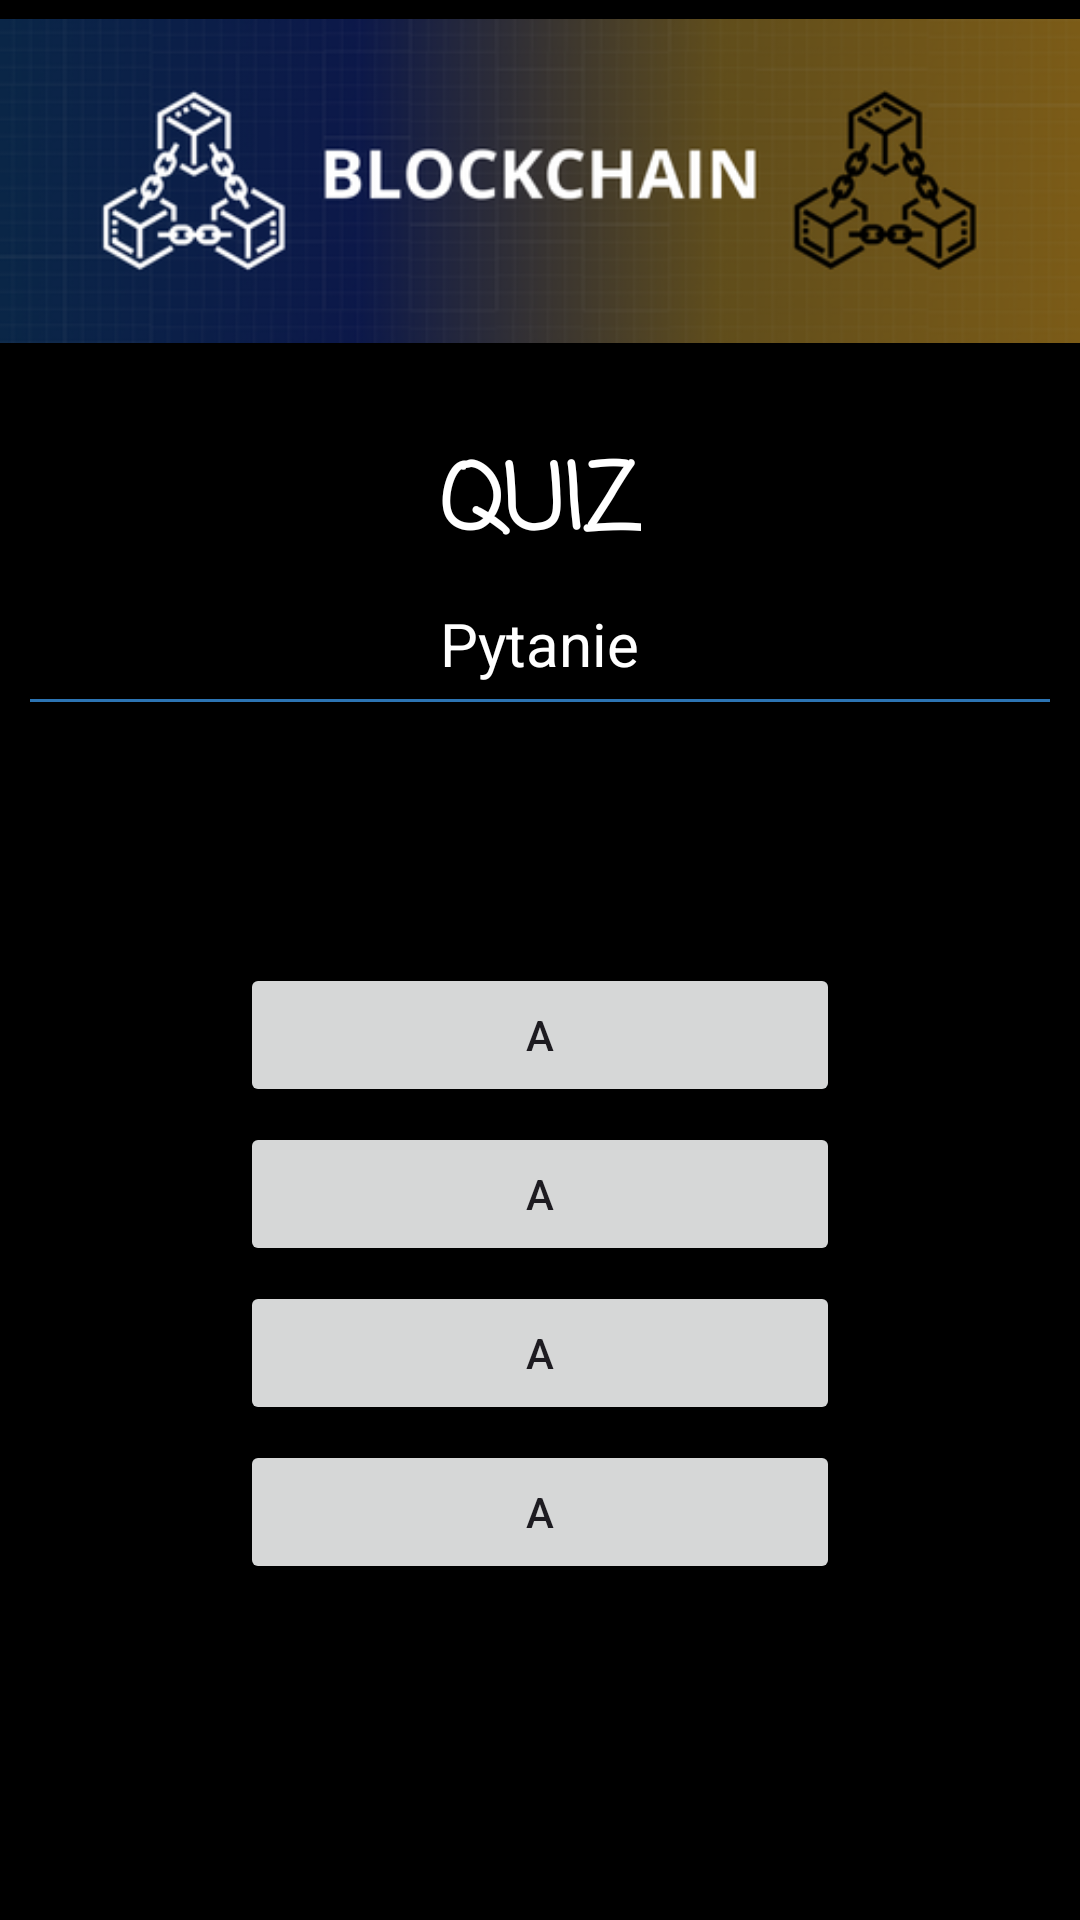

Write the Android layout XML for this screen, with the resource values it uses.
<!-- AndroidManifest.xml: application theme Theme.Inzynierka -->
<!-- res/layout/fragment_chapter2quiz.xml -->
<?xml version="1.0" encoding="utf-8"?>
<RelativeLayout xmlns:android="http://schemas.android.com/apk/res/android"
    xmlns:tools="http://schemas.android.com/tools"
    android:layout_width="match_parent"
    android:layout_height="match_parent"
    android:background="@color/black"
    tools:context=".Chapter2quiz">


    <ImageView
        android:id="@+id/imageView"
        android:layout_width="match_parent"
        android:layout_height="wrap_content"
        android:layout_marginTop="-15dp"
        android:src="@drawable/chapter2" />




    <RelativeLayout
        android:layout_width="360dp"
        android:layout_height="match_parent"
        android:layout_below="@id/imageView"
        android:layout_centerInParent="true"
        android:id="@+id/text">

        <TextView
            android:id="@+id/quiz1"
            android:layout_width="wrap_content"
            android:layout_height="wrap_content"
            android:layout_centerHorizontal="true"
            android:layout_marginTop="10dp"
            android:fontFamily="casual"
            android:justificationMode="inter_word"
            android:text="QUIZ"
            android:textColor="@color/white"
            android:textSize="30dp"
            android:textStyle="bold" />


        <TextView
            android:id="@+id/pytanie"
            android:layout_width="wrap_content"
            android:layout_height="wrap_content"
            android:layout_below="@id/quiz1"
            android:layout_centerHorizontal="true"
            android:layout_marginTop="10dp"
            android:justificationMode="inter_word"
            android:text="Pytanie"
            android:textColor="@color/white"
            android:textSize="20dp" />

        <View
            android:id="@+id/lineBelowText1"
            android:layout_width="340dp"
            android:layout_height="1dp"
            android:layout_below="@id/pytanie"
            android:layout_centerHorizontal="true"
            android:layout_marginTop="5dp"
            android:background="@color/light_blue" />

        <TextView
            android:id="@+id/score"
            android:layout_width="200dp"
            android:layout_height="match_parent"
            android:layout_below="@id/pytanie"
            android:layout_centerHorizontal="true"
            android:layout_marginTop="40dp"
            android:fontFamily="casual"
            android:gravity="center"
            android:justificationMode="inter_word"
            android:textColor="@color/white"
            android:textSize="20dp"
            android:visibility="invisible" />

        <LinearLayout
            android:id="@+id/linearLayout"
            android:layout_width="200dp"
            android:layout_height="wrap_content"
            android:layout_below="@id/quiz1"
            android:layout_centerInParent="true"
            android:layout_marginTop="130dp"
            android:gravity="center_horizontal"
            android:orientation="vertical"
            android:visibility="visible">


            <Button
                android:id="@+id/option1"
                android:layout_width="match_parent"
                android:layout_height="wrap_content"
                android:layout_gravity="center_horizontal"
                android:text="a"
                android:layout_marginBottom="5dp"/>

            <Button
                android:id="@+id/option2"
                android:layout_width="match_parent"
                android:layout_height="wrap_content"
                android:layout_gravity="center_horizontal"
                android:text="a"
                android:layout_marginBottom="5dp"/>

            <Button
                android:id="@+id/option3"
                android:layout_width="match_parent"
                android:layout_height="wrap_content"
                android:layout_gravity="center_horizontal"
                android:text="a"
                android:layout_marginBottom="5dp"/>

            <Button
                android:id="@+id/option4"
                android:layout_width="match_parent"
                android:layout_height="wrap_content"
                android:layout_gravity="center_horizontal"
                android:text="a"
                android:layout_marginBottom="5dp"/>
        </LinearLayout>


        <Button
            android:id="@+id/nextChapter"
            android:layout_width="260dp"
            android:layout_height="wrap_content"
            android:layout_centerHorizontal="true"
            android:layout_alignParentBottom="true"
            android:layout_marginBottom="40dp"
            android:layout_marginTop="70dp"
            android:text="Dalej"
            android:drawableRight="@drawable/baseline_arrow_forward_24"
            android:visibility="invisible" />

    </RelativeLayout>
</RelativeLayout>
<!-- resources referenced by this layout -->
<resources>
  <color name="black">#FF000000</color>
  <color name="light_blue" tools:ignore="DuplicateDefinition">#2C74B3</color>
  <color name="white">#FFFFFFFF</color>
  <!-- drawable baseline_arrow_forward_24 (drawable) -->
  <vector xmlns:android="http://schemas.android.com/apk/res/android" android:autoMirrored="true" android:height="24dp" android:tint="#FFFFFF" android:viewportHeight="24" android:viewportWidth="24" android:width="26dp">
        
      <path android:fillColor="@android:color/white" android:pathData="M12,4l-1.41,1.41L16.17,11H4v2h12.17l-5.58,5.59L12,20l8,-8z"/>
      
  </vector>
  <!-- drawable chapter2: png bitmap (drawable, 59598 bytes) -->
  <style name="Theme.Inzynierka" parent="Base.Theme.Inzynierka" />
  <style name="Base.Theme.Inzynierka" parent="Theme.Material3.DayNight.NoActionBar">
          <item name="colorPrimary">@color/light_blue</item>
          <item name="colorSecondary">@color/black</item>
      </style>
</resources>
